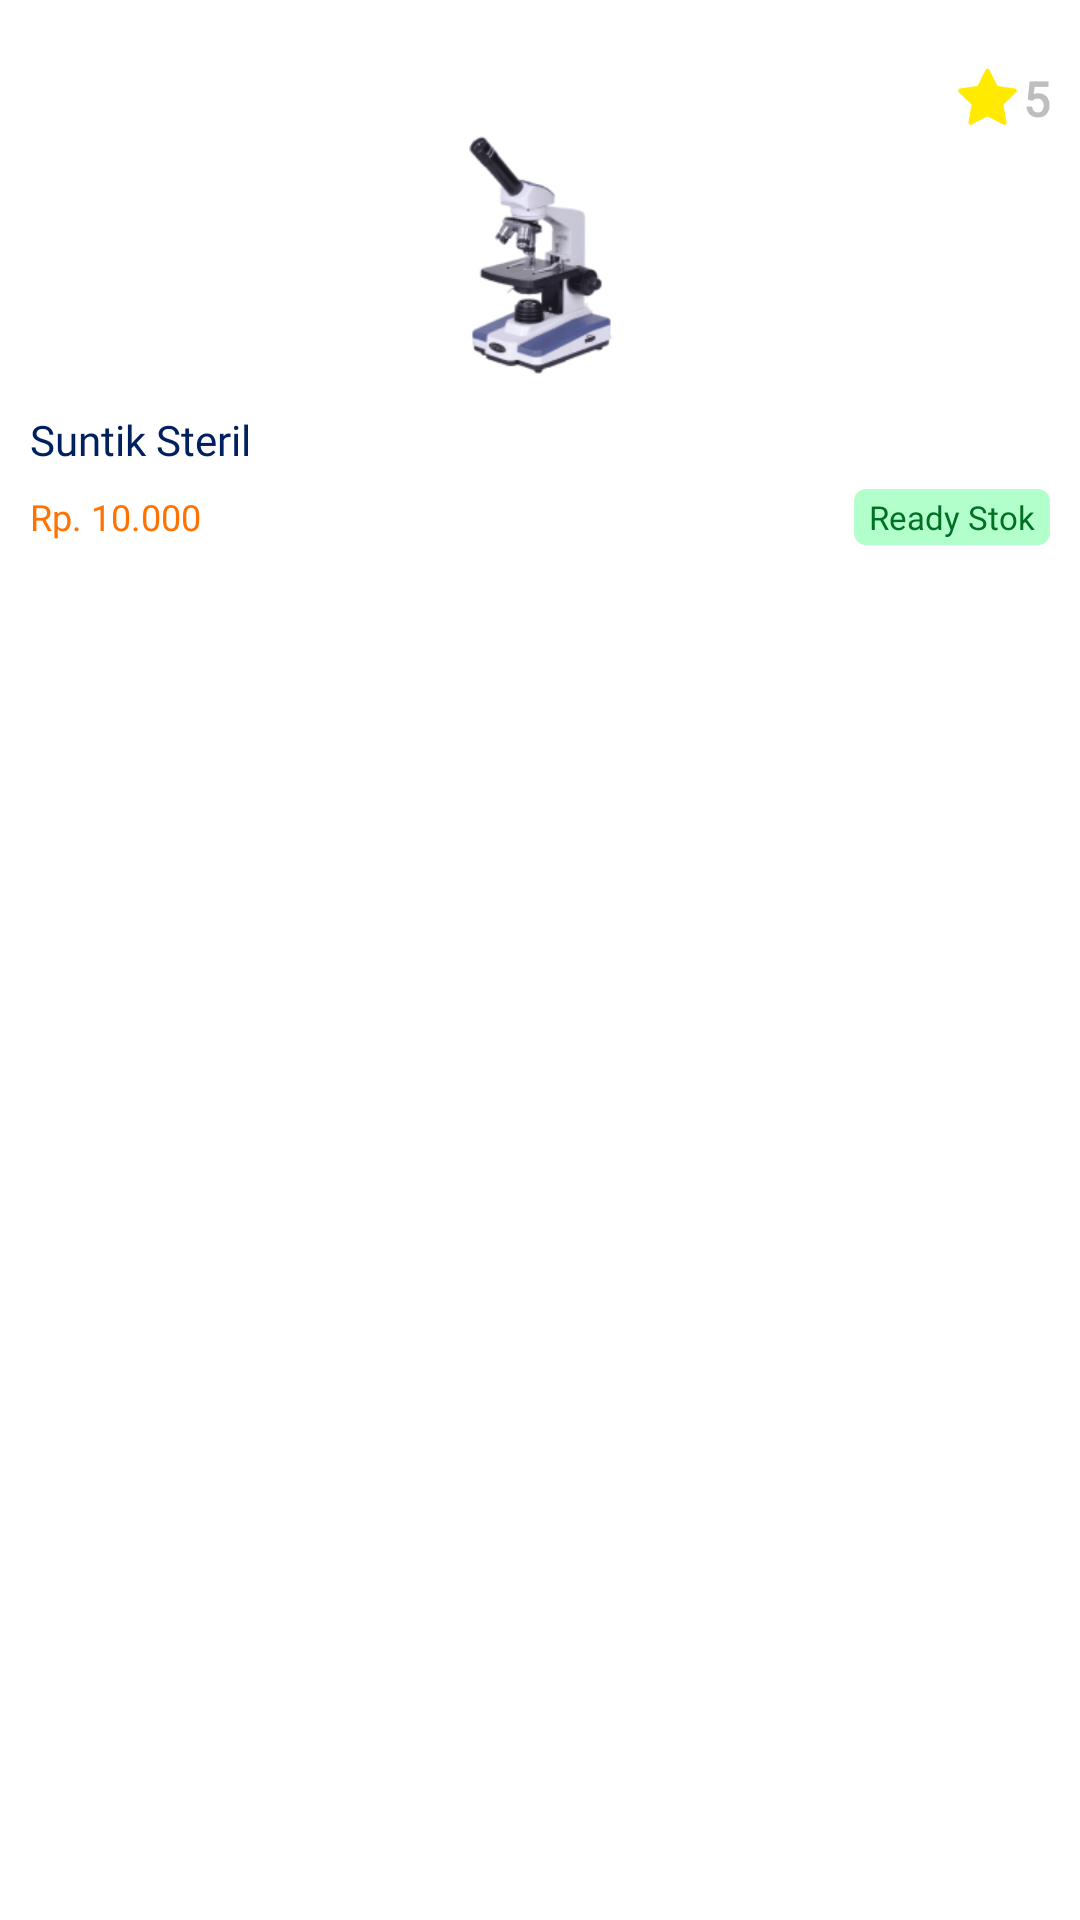

This screen was rendered from an Android layout file. Write that file and the resources it references.
<!-- AndroidManifest.xml: application theme Theme.SILK -->
<!-- res/layout/itemrv_product_layout.xml -->
<?xml version="1.0" encoding="utf-8"?>
<androidx.constraintlayout.widget.ConstraintLayout xmlns:android="http://schemas.android.com/apk/res/android"
    android:layout_width="160dp"
    android:layout_height="wrap_content"
    xmlns:app="http://schemas.android.com/apk/res-auto"
    android:background="@drawable/bg_circular_rectangle_white_16"
    android:paddingVertical="22dp"
    android:paddingHorizontal="10dp">

    <TextView
        android:id="@+id/tvRating"
        android:layout_width="wrap_content"
        android:layout_height="wrap_content"
        app:layout_constraintEnd_toEndOf="parent"
        app:layout_constraintTop_toTopOf="parent"
        android:textAlignment="textEnd"
        android:fontFamily="@font/proximanova_regular"
        android:textStyle="bold"
        android:textColor="@color/tin_soldier"
        android:textSize="16sp"
        android:text="@string/tvDummyRating"/>

    <ImageView
        android:id="@+id/ivStar"
        android:layout_width="wrap_content"
        android:layout_height="wrap_content"
        app:layout_constraintEnd_toStartOf="@+id/tvRating"
        app:layout_constraintTop_toTopOf="@+id/tvRating"
        app:layout_constraintBottom_toBottomOf="@+id/tvRating"
        android:src="@drawable/ic_star"/>

    <ImageView
        android:id="@+id/ivProduct"
        android:layout_width="80dp"
        android:layout_height="80dp"
        app:layout_constraintStart_toStartOf="parent"
        app:layout_constraintEnd_toEndOf="parent"
        app:layout_constraintTop_toBottomOf="@+id/ivStar"
        android:src="@drawable/sample_product"/>

    <TextView
        android:id="@+id/tvProductName"
        android:layout_width="wrap_content"
        android:layout_height="wrap_content"
        app:layout_constraintStart_toStartOf="parent"
        app:layout_constraintTop_toBottomOf="@+id/ivProduct"
        android:layout_marginTop="12dp"
        android:fontFamily="@font/proximanova_regular"
        android:textSize="14sp"
        android:textColor="@color/midnight_melancholia"
        android:text="@string/tvDummyProductName"/>

    <TextView
        android:id="@+id/tvPrice"
        android:layout_width="wrap_content"
        android:layout_height="wrap_content"
        app:layout_constraintStart_toStartOf="parent"
        app:layout_constraintTop_toBottomOf="@id/tvProductName"
        android:layout_marginTop="8dp"
        android:fontFamily="@font/proximanova_regular"
        android:textSize="12sp"
        android:textColor="@color/philippine_orange"
        android:text="@string/tvDummyPrice"/>

    <TextView
        android:id="@+id/tvStockStatus"
        android:layout_width="wrap_content"
        android:layout_height="wrap_content"
        app:layout_constraintEnd_toEndOf="parent"
        app:layout_constraintTop_toTopOf="@id/tvPrice"
        app:layout_constraintBottom_toBottomOf="@id/tvPrice"
        android:paddingVertical="2dp"
        android:paddingHorizontal="5dp"
        android:fontFamily="@font/proximanova_regular"
        android:textSize="11sp"
        android:textColor="@color/green_glutton"
        android:background="@drawable/bg_circular_rectangle_neomint"
        android:text="@string/tvDummyStockStatus"/>


</androidx.constraintlayout.widget.ConstraintLayout>
<!-- resources referenced by this layout -->
<resources>
  <color name="green_glutton">#007025</color>
  <color name="midnight_melancholia">#002060</color>
  <color name="philippine_orange">#FF7200</color>
  <color name="tin_soldier">#BEBEBE</color>
  <!-- drawable bg_circular_rectangle_neomint (drawable) -->
  <?xml version="1.0" encoding="utf-8"?>
  <shape
      xmlns:android="http://schemas.android.com/apk/res/android"
      android:shape="rectangle">
      <solid
          android:color="@color/neo_mint"/>
      <corners android:radius="4dp"/>
  </shape>
  <!-- drawable bg_circular_rectangle_white_16 (drawable) -->
  <?xml version="1.0" encoding="utf-8"?>
  <shape
      xmlns:android="http://schemas.android.com/apk/res/android"
      android:shape="rectangle">
      <solid
          android:color="@color/white"/>
      <corners android:radius="16dp"/>
  </shape>
  <!-- drawable ic_star (drawable) -->
  <vector android:height="24dp" android:viewportHeight="20"
      android:viewportWidth="20" android:width="24dp" xmlns:android="http://schemas.android.com/apk/res/android">
      <path android:fillColor="#FFEA00" android:pathData="M17.736,6.896L12.777,6.176L10.561,1.681C10.5,1.558 10.401,1.459 10.277,1.398C9.969,1.246 9.594,1.373 9.44,1.681L7.223,6.176L2.264,6.896C2.127,6.916 2.002,6.98 1.906,7.078C1.791,7.197 1.727,7.357 1.729,7.523C1.731,7.689 1.799,7.847 1.918,7.963L5.506,11.461L4.658,16.4C4.638,16.515 4.651,16.633 4.695,16.741C4.739,16.849 4.812,16.943 4.906,17.011C5.001,17.08 5.112,17.121 5.229,17.129C5.345,17.137 5.461,17.113 5.565,17.058L10,14.726L14.436,17.058C14.557,17.123 14.697,17.144 14.832,17.121C15.172,17.062 15.401,16.74 15.342,16.4L14.494,11.461L18.082,7.963C18.18,7.867 18.244,7.742 18.264,7.605C18.316,7.264 18.078,6.947 17.736,6.896Z"/>
  </vector>
  <!-- drawable sample_product: png bitmap (drawable, 19662 bytes) -->
  <string name="tvDummyPrice">Rp. 10.000</string>
  <string name="tvDummyProductName">Suntik Steril</string>
  <string name="tvDummyRating">5</string>
  <string name="tvDummyStockStatus">Ready Stok</string>
  <style name="Theme.SILK" parent="Theme.MaterialComponents.DayNight.NoActionBar">
          
          <item name="colorPrimary">@color/white</item>
          <item name="colorPrimaryVariant">@color/chaos_black</item>
          <item name="colorOnPrimary">@color/white</item>
          
          <item name="colorSecondary">@color/teal_200</item>
          <item name="colorSecondaryVariant">@color/teal_700</item>
          <item name="colorOnSecondary">@color/white</item>
          
          <item name="android:statusBarColor" tools:targetApi="TIRAMISU">?attr/colorPrimaryVariant</item>
  
          
          <item name="android:windowSplashScreenBackground">@color/white</item>
          
          <item name="android:windowSplashScreenAnimationDuration">3000</item>
          <item name="android:windowSplashScreenIconBackgroundColor">@color/full_transparent</item>
      </style>
  <color name="neo_mint">#B3FFCB</color>
  <color name="white">#FFFFFFFF</color>
  <color name="chaos_black">#0d1110</color>
  <color name="teal_200">#FF03DAC5</color>
  <color name="teal_700">#FF018786</color>
  <color name="full_transparent">#00000000</color>
</resources>
